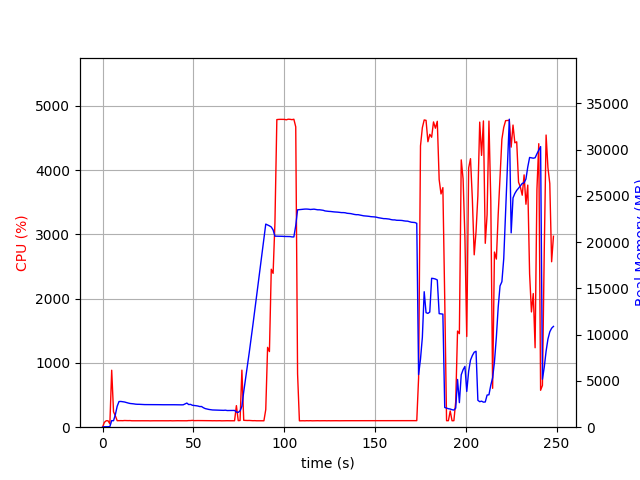

Data behind this chart, as committed beside it:
elapsed_time, nproc, cpu, mem_real, mem_virtual
3.337860107421875e-05, 1, 0.0, 7.07, 3186
1.007, 1, 75.5, 49.67, 645.4
2.015, 1, 100.2, 49.67, 645.4
3.022, 1, 100.3, 49.67, 645.4
4.029, 2, 52.6, 64.02, 180.2
5.037, 1, 886.0, 711.5, 4695
6.045, 1, 241.2, 701, 4709
7.053, 1, 176.6, 1356, 5355
8.061, 1, 101.1, 2266, 6501
9.069, 1, 102.2, 2775, 7445
10.08, 1, 102.1, 2782, 7615
11.09, 1, 101.2, 2757, 7615
12.1, 1, 103.9, 2724, 7615
13.11, 1, 102.9, 2663, 7615
14.12, 1, 102.1, 2611, 7615
15.13, 1, 103.0, 2564, 7615
16.14, 1, 99.9, 2547, 7615
17.15, 1, 100.0, 2523, 7615
18.16, 1, 101.1, 2491, 7615
19.17, 1, 101.0, 2476, 7615
20.18, 1, 100.0, 2474, 7615
21.19, 1, 99.0, 2460, 7615
22.2, 1, 101.0, 2440, 7615
23.21, 1, 100.1, 2443, 7615
24.22, 1, 100.0, 2443, 7615
25.23, 1, 100.1, 2441, 7615
26.23, 1, 99.0, 2441, 7615
27.24, 1, 100.1, 2435, 7615
28.25, 1, 100.1, 2435, 7615
29.26, 1, 100.0, 2435, 7615
30.27, 1, 100.0, 2435, 7615
31.28, 1, 101.0, 2433, 7615
32.29, 1, 99.0, 2425, 7615
33.3, 1, 100.0, 2427, 7615
34.31, 1, 100.1, 2429, 7615
35.32, 1, 100.0, 2431, 7615
36.33, 1, 99.9, 2431, 7615
37.34, 1, 101.0, 2427, 7615
38.35, 1, 99.0, 2427, 7615
39.36, 1, 100.1, 2427, 7615
40.37, 1, 100.1, 2421, 7615
41.38, 1, 101.0, 2412, 7615
42.39, 1, 100.1, 2415, 7615
43.4, 1, 100.1, 2415, 7615
44.41, 1, 100.1, 2420, 7615
45.42, 1, 100.0, 2518, 7615
46.43, 1, 100.0, 2608, 7807
47.44, 1, 103.0, 2447, 7807
48.45, 1, 103.0, 2467, 7807
49.46, 1, 106.0, 2370, 7807
50.47, 1, 101.9, 2351, 7807
51.48, 1, 103.0, 2322, 7807
52.49, 1, 103.0, 2289, 7807
53.5, 1, 102.9, 2232, 7807
54.51, 1, 102.9, 2235, 7807
55.52, 1, 102.0, 2106, 7807
56.53, 1, 101.9, 2012, 7807
57.54, 1, 101.9, 1962, 7807
58.55, 1, 101.0, 1919, 7807
59.56, 1, 101.1, 1886, 7807
... 186 more rows
